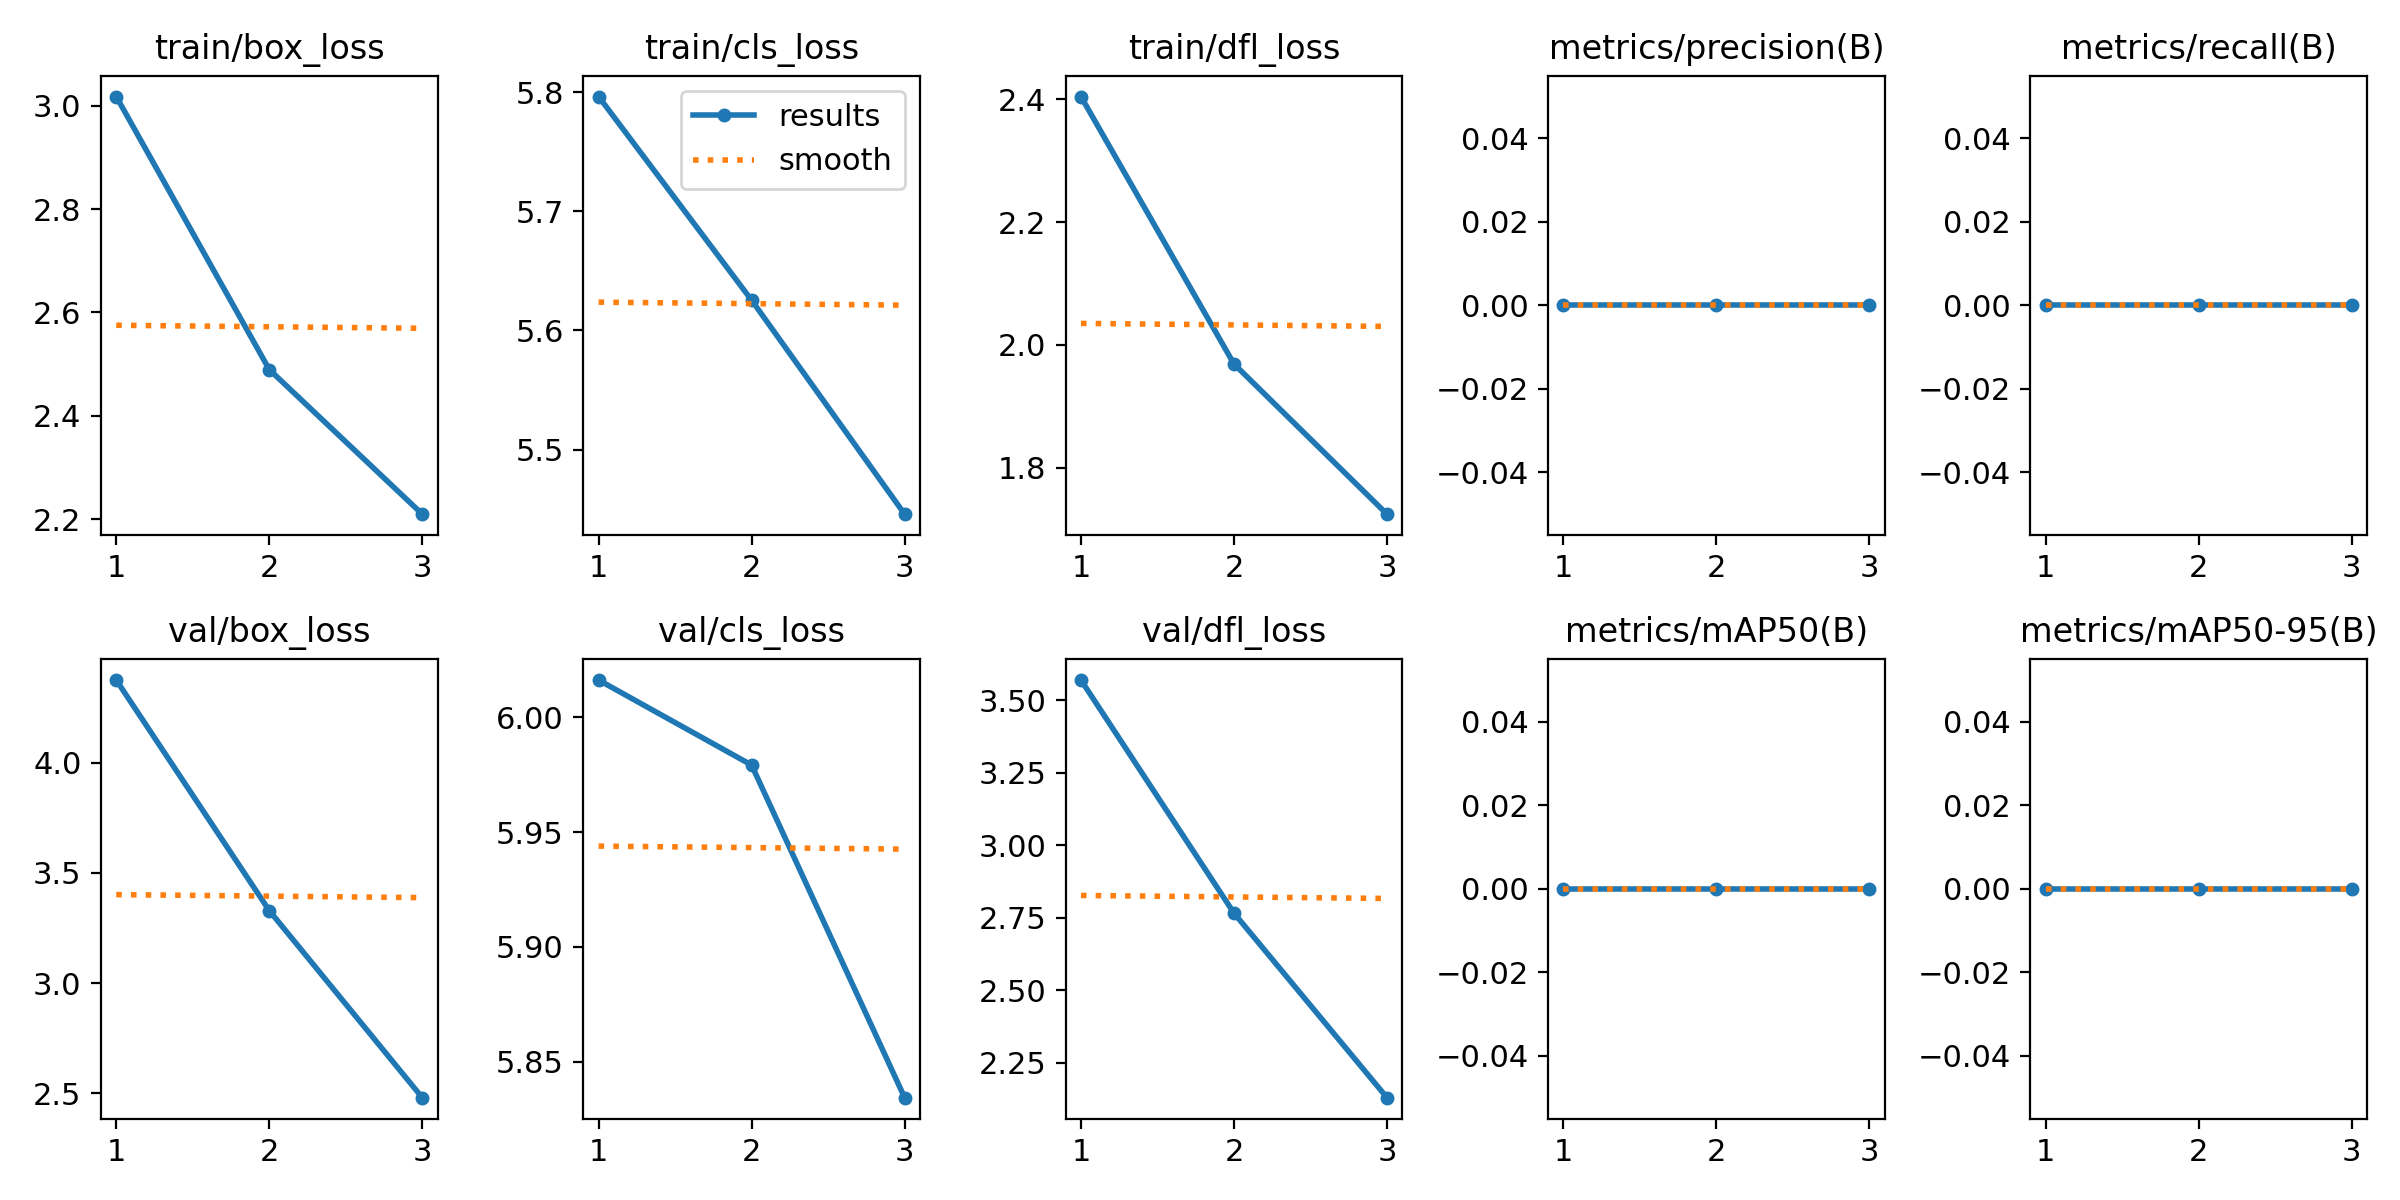

The table this chart was drawn from, first rows:
epoch, time, train/box_loss, train/cls_loss, train/dfl_loss, metrics/precision(B), metrics/recall(B), metrics/mAP50(B), metrics/mAP50-95(B), val/box_loss, val/cls_loss, val/dfl_loss, lr/pg0, lr/pg1, lr/pg2
1, 267.2, 3.018, 5.796, 2.404, 0, 0, 0, 0, 4.375, 6.016, 3.57, 4.116e-05, 4.116e-05, 4.116e-05
2, 548.6, 2.489, 5.625, 1.969, 0, 0, 0, 0, 3.329, 5.979, 2.766, 5.61393e-05, 5.61393e-05, 5.61393e-05
3, 852.7, 2.209, 5.446, 1.725, 0, 0, 0, 0, 2.48, 5.834, 2.13, 4.29828e-05, 4.29828e-05, 4.29828e-05
